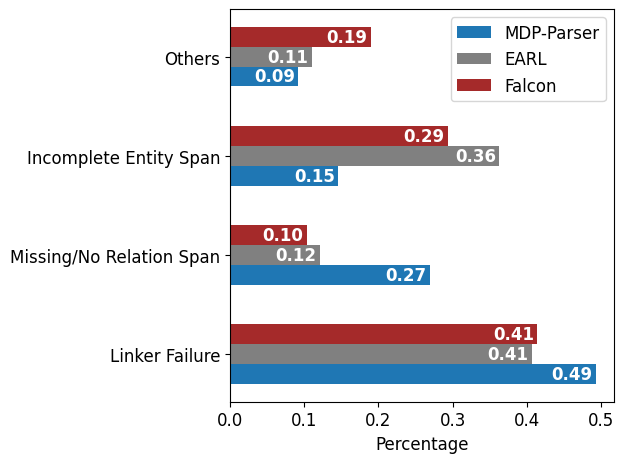

The matplotlib source for this figure:
import matplotlib
import numpy as np
import matplotlib.pyplot as plt

font = {'family': 'normal',
        # 'weight' : 'bold',
        'size': 12}


matplotlib.rc('font', **font)


def MRR_plot():
    fig = plt.figure()
    ax = fig.add_subplot(111)

    entity_mrrs = [0.7158333333333332, 0.7227777777777777, 0.7261527777777779, 0.7279861111111111,
                   0.7286527777777777, 0.729938492063492, 0.7302509920634921, 0.7305287698412698, 0.73097876984127,
                   0.7312818001443002]
    earl_entity_mrrs = [0.5439499999999999, 0.5552833333333331, 0.559283333333333, 0.5611999999999999,
                        0.5623666666666666,
                        0.5632476190476189, 0.5633934523809521, 0.5635601190476187, 0.5640601190476188,
                        0.5641964826839824]
    relation_mrrs = [0.3900833333333334, 0.40444444444444444, 0.4124305555555555, 0.4171277777777778,
                     0.42078055555555555,
                     0.4257253968253968, 0.42737916666666664, 0.4283278439153439, 0.43058062169312167,
                     0.44391963684463687]
    earl_relation_mrrs = [0.37835833333333335, 0.3828805555555555, 0.3863388888888888, 0.38698888888888877,
                          0.38748055555555544, 0.38771865079365075, 0.3879415674603174, 0.3881082341269841,
                          0.3881332341269841, 0.3881938401875901]
    ax.plot(range(1, len(entity_mrrs) + 1), entity_mrrs, marker='x', color='green', label='MDP-Parser')
    ax.plot(range(1, len(earl_entity_mrrs) + 1), earl_entity_mrrs, marker='o', color='black', label='EARL')
    plt.xticks(range(1, len(entity_mrrs) + 1))
    plt.legend(loc='center right')
    plt.xlabel('k')
    plt.ylabel('Mean Reciprocal Rank (MRR)')
    fig.tight_layout()
    plt.savefig('mrr_entity_k.png')
    plt.show()
    plt.close()
    fig = plt.figure()

    ax = fig.add_subplot(111)
    ax.plot(range(1, len(relation_mrrs) + 1), relation_mrrs, marker='x', color='blue', label='MDP-Parser')
    ax.plot(range(1, len(earl_relation_mrrs) + 1), earl_relation_mrrs, marker='o', color='black', label='EARL')
    plt.xticks(range(1, len(entity_mrrs) + 1))
    plt.xlabel('k')
    plt.ylabel('Mean Reciprocal Rank (MRR)')
    plt.legend(loc='center right')
    fig.tight_layout()
    plt.savefig('mrr_relation_k.png')
    plt.show()


def error_analysis_plot():
    fig = plt.figure()
    ax = fig.add_subplot(111)
    labels = 'Linker Failure', 'Missing/No Relation Span', 'Incomplete Entity Span', 'Others'
    ind = np.arange(len(labels))
    width = 0.2
    us = [64, 35, 19, 12]
    sum_ = sum(us)
    us = [item / sum_ for item in us]
    earl = [37, 11, 33, 10]
    sum_ = sum(earl)
    earl = [item / sum_ for item in earl]
    falcon = [24, 6, 17, 11]
    sum_ = sum(falcon)
    falcon = [item / sum_ for item in falcon]
    ax.barh(ind - width, us, width, label='MDP-Parser')
    ax.barh(ind, earl, width, color='gray', label='EARL')
    ax.barh(ind + width, falcon, width, color='brown', label='Falcon')

    for i, v in enumerate(us):
        ax.text(v - 0.06, -0.05 + i - width, "{:.2f}".format(v), color='white', fontweight='bold')

    for i, v in enumerate(earl):
        ax.text(v - 0.06, -0.05 + i, "{:.2f}".format(v), color='white', fontweight='bold')

    for i, v in enumerate(falcon):
        ax.text(v - 0.06, -0.05 + i + width, "{:.2f}".format(v), color='white', fontweight='bold')

    plt.gca().set_yticks(ind)
    plt.gca().set_yticklabels(labels)
    ax.set_xlabel('Percentage')
    ax.legend()
    fig.tight_layout()
    plt.savefig('error_analysis.png')
    plt.show()


if __name__ == '__main__':
    # MRR_plot()
    error_analysis_plot()
